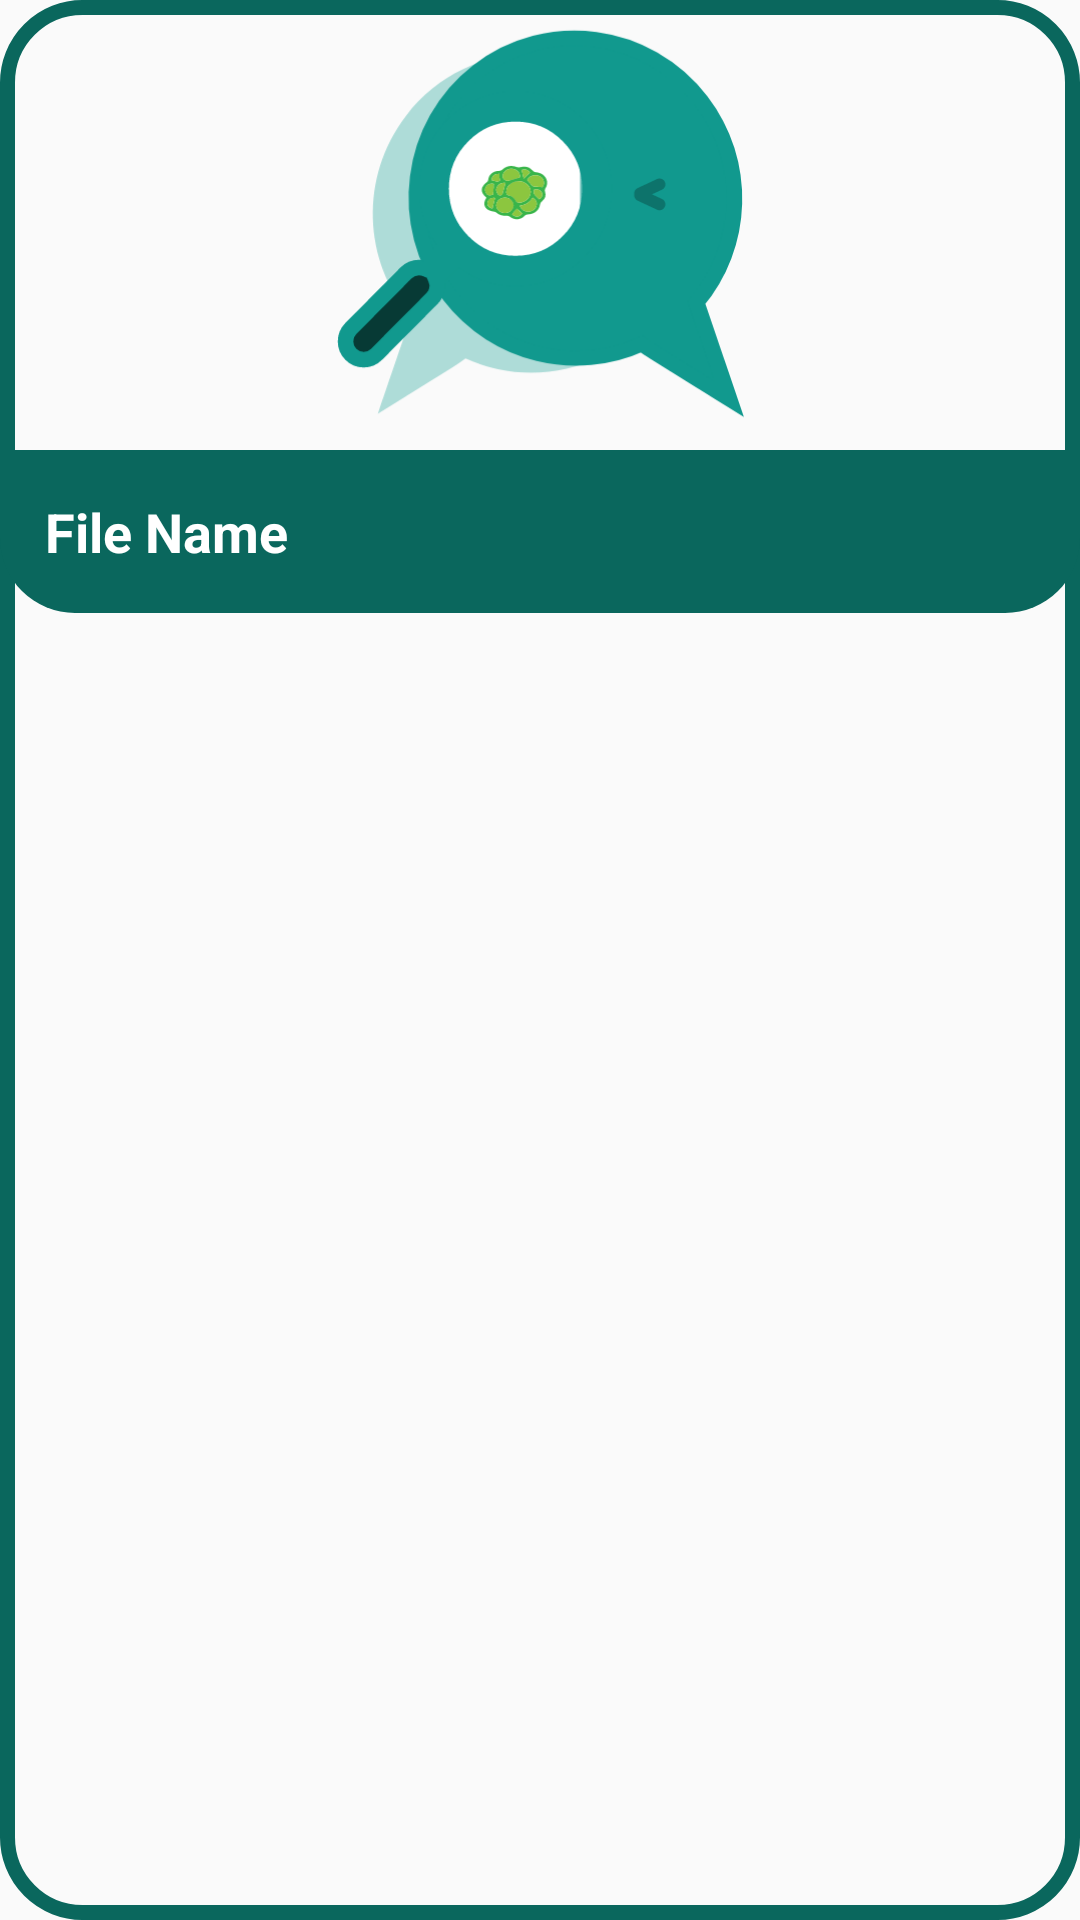

Write the Android layout XML for this screen, with the resource values it uses.
<!-- AndroidManifest.xml: application theme Theme.EstsharaBot -->
<!-- res/layout/layout_report_item.xml -->
<?xml version="1.0" encoding="utf-8"?>
<LinearLayout xmlns:android="http://schemas.android.com/apk/res/android"
    android:layout_width="match_parent"
    android:layout_height="wrap_content"
    android:layout_margin="20dp"
    android:background="@drawable/upload_preview_shape"
    android:orientation="vertical">

    <ImageView
        android:layout_width="150dp"
        android:layout_height="150dp"
        android:layout_gravity="center_horizontal"
        android:padding="5dp"
        android:src="@drawable/ic_main" />

    <TextView
        android:id="@+id/tv_file_name"
        android:layout_width="match_parent"
        android:layout_height="wrap_content"
        android:background="@drawable/shape_pdf_name"
        android:padding="15dp"
        android:text="File Name"
        android:textColor="@color/white"
        android:textSize="18sp"
        android:textStyle="bold"

        />
</LinearLayout>
<!-- resources referenced by this layout -->
<resources>
  <color name="white">#FFFFFFFF</color>
  <!-- drawable ic_main: vector/xml drawable (drawable, 10024 chars, omitted) -->
  <!-- drawable shape_pdf_name (drawable) -->
  <?xml version="1.0" encoding="utf-8"?>
  <shape xmlns:android="http://schemas.android.com/apk/res/android">
      <corners android:radius="25dp" android:topLeftRadius="0dp" android:topRightRadius="0dp"/>
      <solid android:color="@color/new_dark"/>
  </shape>
  <!-- drawable upload_preview_shape (drawable) -->
  <?xml version="1.0" encoding="utf-8"?>
  <shape xmlns:android="http://schemas.android.com/apk/res/android">
      <stroke android:color="@color/new_dark" android:width="5dp" />
      <corners android:radius="25dp"/>
  
  </shape>
  <style name="Theme.EstsharaBot" parent="Theme.AppCompat.DayNight.NoActionBar">
          
          <item name="colorPrimary">@color/main_normal</item>
          <item name="colorPrimaryVariant">@color/main_normal</item>
          <item name="colorOnPrimary">@color/white</item>
          
          <item name="android:statusBarColor">?attr/colorPrimaryVariant</item>
          <item name="fontFamily">@font/ibm_plex_serif_regular</item>
          <item name="android:forceDarkAllowed" tools:targetApi="q">false</item>
      </style>
  <color name="new_dark">#0A675D</color>
  <color name="main_normal">#11998e</color>
</resources>
